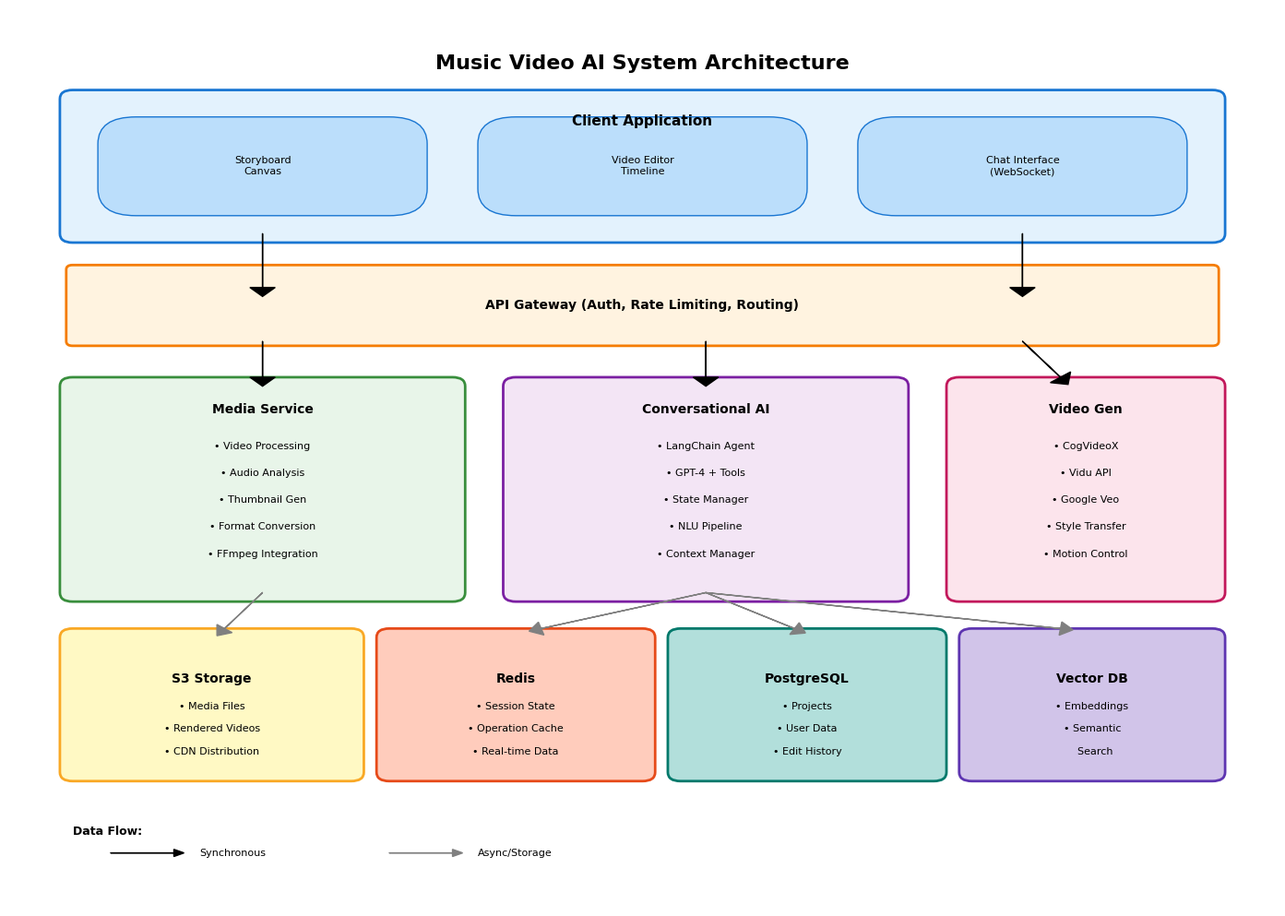
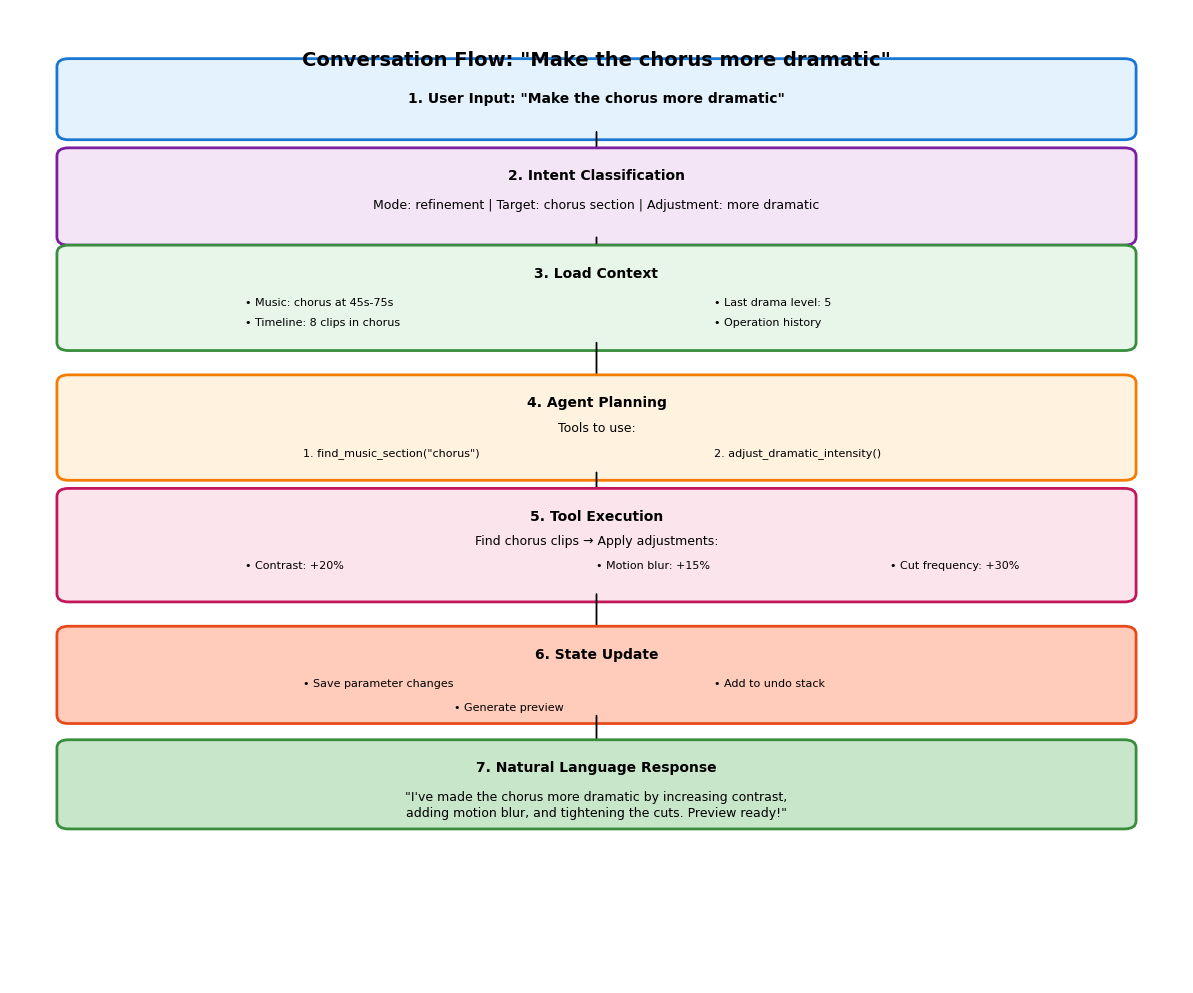
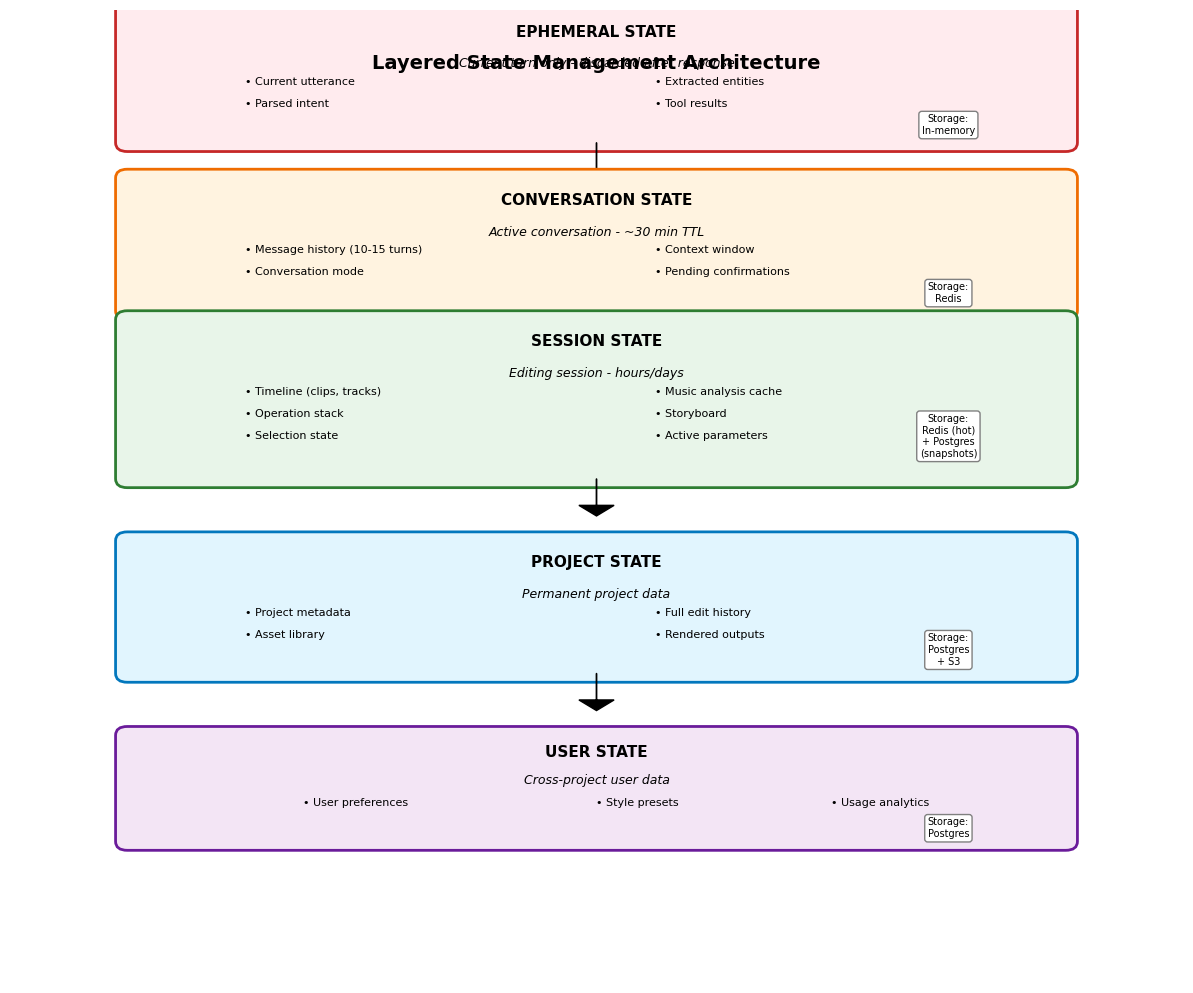
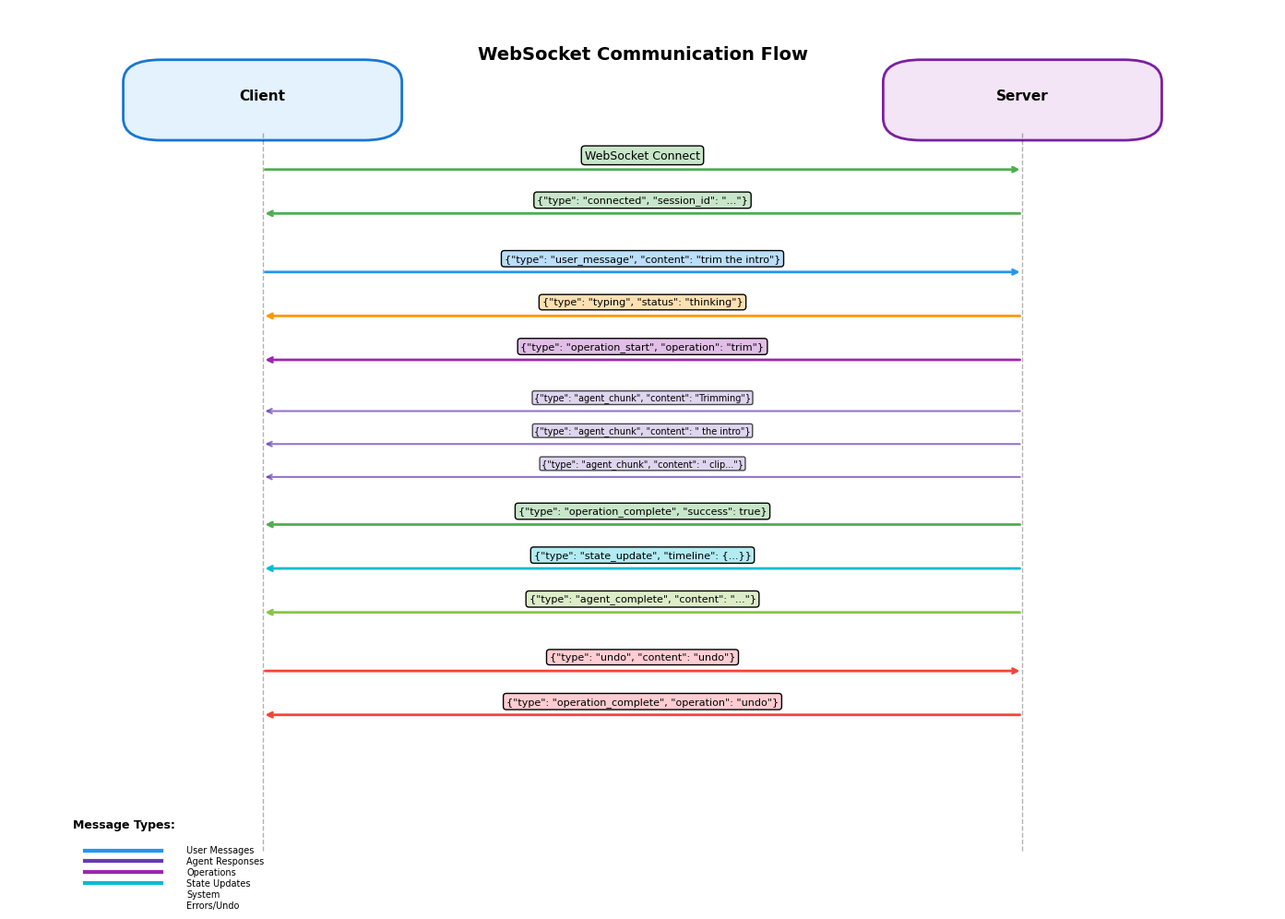

Recreate these plots in Python, in order.
"""
Generate architecture diagrams for the Music Video Conversational AI system
"""

import matplotlib.pyplot as plt
import matplotlib.patches as mpatches
from matplotlib.patches import FancyBboxPatch, FancyArrowPatch
import numpy as np

# Set style
plt.style.use('default')
plt.rcParams['font.size'] = 9
plt.rcParams['font.family'] = 'sans-serif'

def create_system_architecture_diagram():
    """Create high-level system architecture diagram"""
    fig, ax = plt.subplots(1, 1, figsize=(14, 10))
    ax.set_xlim(0, 10)
    ax.set_ylim(0, 10)
    ax.axis('off')
    
    # Title
    ax.text(5, 9.5, 'Music Video AI System Architecture', 
            ha='center', va='top', fontsize=16, fontweight='bold')
    
    # Client Layer
    client_box = FancyBboxPatch((0.5, 7.5), 9, 1.5, 
                                boxstyle="round,pad=0.1", 
                                facecolor='#E3F2FD', 
                                edgecolor='#1976D2', 
                                linewidth=2)
    ax.add_patch(client_box)
    ax.text(5, 8.7, 'Client Application', ha='center', fontweight='bold', fontsize=11)
    
    # Client components
    ax.add_patch(FancyBboxPatch((1, 8), 2, 0.5, facecolor='#BBDEFB', edgecolor='#1976D2'))
    ax.text(2, 8.25, 'Storyboard\nCanvas', ha='center', va='center', fontsize=8)
    
    ax.add_patch(FancyBboxPatch((4, 8), 2, 0.5, facecolor='#BBDEFB', edgecolor='#1976D2'))
    ax.text(5, 8.25, 'Video Editor\nTimeline', ha='center', va='center', fontsize=8)
    
    ax.add_patch(FancyBboxPatch((7, 8), 2, 0.5, facecolor='#BBDEFB', edgecolor='#1976D2'))
    ax.text(8, 8.25, 'Chat Interface\n(WebSocket)', ha='center', va='center', fontsize=8)
    
    # API Gateway
    gateway_box = FancyBboxPatch((0.5, 6.3), 9, 0.8, 
                                 boxstyle="round,pad=0.05", 
                                 facecolor='#FFF3E0', 
                                 edgecolor='#F57C00', 
                                 linewidth=2)
    ax.add_patch(gateway_box)
    ax.text(5, 6.7, 'API Gateway (Auth, Rate Limiting, Routing)', 
            ha='center', va='center', fontweight='bold', fontsize=10)
    
    # Arrows from client to gateway
    ax.arrow(2, 7.5, 0, -0.6, head_width=0.2, head_length=0.1, fc='black', ec='black')
    ax.arrow(8, 7.5, 0, -0.6, head_width=0.2, head_length=0.1, fc='black', ec='black')
    
    # Services Layer
    # Media Service
    media_box = FancyBboxPatch((0.5, 3.5), 3, 2.3, 
                               boxstyle="round,pad=0.1", 
                               facecolor='#E8F5E9', 
                               edgecolor='#388E3C', 
                               linewidth=2)
    ax.add_patch(media_box)
    ax.text(2, 5.5, 'Media Service', ha='center', fontweight='bold', fontsize=10)
    ax.text(2, 5.1, '• Video Processing', ha='center', fontsize=8)
    ax.text(2, 4.8, '• Audio Analysis', ha='center', fontsize=8)
    ax.text(2, 4.5, '• Thumbnail Gen', ha='center', fontsize=8)
    ax.text(2, 4.2, '• Format Conversion', ha='center', fontsize=8)
    ax.text(2, 3.9, '• FFmpeg Integration', ha='center', fontsize=8)
    
    # AI Service
    ai_box = FancyBboxPatch((4, 3.5), 3, 2.3, 
                            boxstyle="round,pad=0.1", 
                            facecolor='#F3E5F5', 
                            edgecolor='#7B1FA2', 
                            linewidth=2)
    ax.add_patch(ai_box)
    ax.text(5.5, 5.5, 'Conversational AI', ha='center', fontweight='bold', fontsize=10)
    ax.text(5.5, 5.1, '• LangChain Agent', ha='center', fontsize=8)
    ax.text(5.5, 4.8, '• GPT-4 + Tools', ha='center', fontsize=8)
    ax.text(5.5, 4.5, '• State Manager', ha='center', fontsize=8)
    ax.text(5.5, 4.2, '• NLU Pipeline', ha='center', fontsize=8)
    ax.text(5.5, 3.9, '• Context Manager', ha='center', fontsize=8)
    
    # Video Gen Service
    vgen_box = FancyBboxPatch((7.5, 3.5), 2, 2.3, 
                              boxstyle="round,pad=0.1", 
                              facecolor='#FCE4EC', 
                              edgecolor='#C2185B', 
                              linewidth=2)
    ax.add_patch(vgen_box)
    ax.text(8.5, 5.5, 'Video Gen', ha='center', fontweight='bold', fontsize=10)
    ax.text(8.5, 5.1, '• CogVideoX', ha='center', fontsize=8)
    ax.text(8.5, 4.8, '• Vidu API', ha='center', fontsize=8)
    ax.text(8.5, 4.5, '• Google Veo', ha='center', fontsize=8)
    ax.text(8.5, 4.2, '• Style Transfer', ha='center', fontsize=8)
    ax.text(8.5, 3.9, '• Motion Control', ha='center', fontsize=8)
    
    # Arrows from gateway to services
    ax.arrow(2, 6.3, 0, -0.4, head_width=0.2, head_length=0.1, fc='black', ec='black')
    ax.arrow(5.5, 6.3, 0, -0.4, head_width=0.2, head_length=0.1, fc='black', ec='black')
    ax.arrow(8, 6.3, 0.3, -0.4, head_width=0.2, head_length=0.1, fc='black', ec='black')
    
    # Storage Layer
    # S3
    s3_box = FancyBboxPatch((0.5, 1.5), 2.2, 1.5, 
                            boxstyle="round,pad=0.1", 
                            facecolor='#FFF9C4', 
                            edgecolor='#F9A825', 
                            linewidth=2)
    ax.add_patch(s3_box)
    ax.text(1.6, 2.5, 'S3 Storage', ha='center', fontweight='bold', fontsize=10)
    ax.text(1.6, 2.2, '• Media Files', ha='center', fontsize=8)
    ax.text(1.6, 1.95, '• Rendered Videos', ha='center', fontsize=8)
    ax.text(1.6, 1.7, '• CDN Distribution', ha='center', fontsize=8)
    
    # Redis
    redis_box = FancyBboxPatch((3, 1.5), 2, 1.5, 
                               boxstyle="round,pad=0.1", 
                               facecolor='#FFCCBC', 
                               edgecolor='#E64A19', 
                               linewidth=2)
    ax.add_patch(redis_box)
    ax.text(4, 2.5, 'Redis', ha='center', fontweight='bold', fontsize=10)
    ax.text(4, 2.2, '• Session State', ha='center', fontsize=8)
    ax.text(4, 1.95, '• Operation Cache', ha='center', fontsize=8)
    ax.text(4, 1.7, '• Real-time Data', ha='center', fontsize=8)
    
    # Postgres
    postgres_box = FancyBboxPatch((5.3, 1.5), 2, 1.5, 
                                  boxstyle="round,pad=0.1", 
                                  facecolor='#B2DFDB', 
                                  edgecolor='#00796B', 
                                  linewidth=2)
    ax.add_patch(postgres_box)
    ax.text(6.3, 2.5, 'PostgreSQL', ha='center', fontweight='bold', fontsize=10)
    ax.text(6.3, 2.2, '• Projects', ha='center', fontsize=8)
    ax.text(6.3, 1.95, '• User Data', ha='center', fontsize=8)
    ax.text(6.3, 1.7, '• Edit History', ha='center', fontsize=8)
    
    # Vector DB
    vector_box = FancyBboxPatch((7.6, 1.5), 1.9, 1.5, 
                                boxstyle="round,pad=0.1", 
                                facecolor='#D1C4E9', 
                                edgecolor='#5E35B1', 
                                linewidth=2)
    ax.add_patch(vector_box)
    ax.text(8.55, 2.5, 'Vector DB', ha='center', fontweight='bold', fontsize=10)
    ax.text(8.55, 2.2, '• Embeddings', ha='center', fontsize=8)
    ax.text(8.55, 1.95, '• Semantic', ha='center', fontsize=8)
    ax.text(8.55, 1.7, '  Search', ha='center', fontsize=8)
    
    # Arrows from services to storage
    ax.arrow(2, 3.5, -0.3, -0.4, head_width=0.15, head_length=0.1, fc='gray', ec='gray')
    ax.arrow(5.5, 3.5, -1.3, -0.4, head_width=0.15, head_length=0.1, fc='gray', ec='gray')
    ax.arrow(5.5, 3.5, 0.7, -0.4, head_width=0.15, head_length=0.1, fc='gray', ec='gray')
    ax.arrow(5.5, 3.5, 2.8, -0.4, head_width=0.15, head_length=0.1, fc='gray', ec='gray')
    
    # Legend
    ax.text(0.5, 0.8, 'Data Flow:', fontweight='bold', fontsize=9)
    ax.arrow(0.8, 0.6, 0.5, 0, head_width=0.08, head_length=0.08, fc='black', ec='black')
    ax.text(1.5, 0.6, 'Synchronous', va='center', fontsize=8)
    
    ax.arrow(3, 0.6, 0.5, 0, head_width=0.08, head_length=0.08, fc='gray', ec='gray')
    ax.text(3.7, 0.6, 'Async/Storage', va='center', fontsize=8)
    
    plt.tight_layout()
    plt.savefig('music_video_system_architecture.png', dpi=300, bbox_inches='tight', 
                facecolor='white', edgecolor='none')
    print("✓ Saved: music_video_system_architecture.png")
    plt.close()


def create_conversation_flow_diagram():
    """Create conversation flow diagram"""
    fig, ax = plt.subplots(1, 1, figsize=(12, 10))
    ax.set_xlim(0, 10)
    ax.set_ylim(0, 12)
    ax.axis('off')
    
    # Title
    ax.text(5, 11.5, 'Conversation Flow: "Make the chorus more dramatic"', 
            ha='center', va='top', fontsize=14, fontweight='bold')
    
    y_pos = 10.5
    step_height = 1.3
    
    # Step 1: User Input
    ax.add_patch(FancyBboxPatch((0.5, y_pos), 9, 0.8, 
                                boxstyle="round,pad=0.1", 
                                facecolor='#E3F2FD', 
                                edgecolor='#1976D2', 
                                linewidth=2))
    ax.text(5, y_pos + 0.4, '1. User Input: "Make the chorus more dramatic"', 
            ha='center', va='center', fontweight='bold', fontsize=10)
    
    # Arrow
    ax.arrow(5, y_pos, 0, -0.4, head_width=0.3, head_length=0.15, fc='black', ec='black')
    y_pos -= step_height
    
    # Step 2: Intent Classification
    ax.add_patch(FancyBboxPatch((0.5, y_pos), 9, 1, 
                                boxstyle="round,pad=0.1", 
                                facecolor='#F3E5F5', 
                                edgecolor='#7B1FA2', 
                                linewidth=2))
    ax.text(5, y_pos + 0.7, '2. Intent Classification', ha='center', fontweight='bold', fontsize=10)
    ax.text(5, y_pos + 0.35, 'Mode: refinement | Target: chorus section | Adjustment: more dramatic', 
            ha='center', fontsize=9)
    
    ax.arrow(5, y_pos, 0, -0.4, head_width=0.3, head_length=0.15, fc='black', ec='black')
    y_pos -= step_height
    
    # Step 3: Load Context
    ax.add_patch(FancyBboxPatch((0.5, y_pos), 9, 1.1, 
                                boxstyle="round,pad=0.1", 
                                facecolor='#E8F5E9', 
                                edgecolor='#388E3C', 
                                linewidth=2))
    ax.text(5, y_pos + 0.8, '3. Load Context', ha='center', fontweight='bold', fontsize=10)
    ax.text(2, y_pos + 0.45, '• Music: chorus at 45s-75s', ha='left', fontsize=8)
    ax.text(2, y_pos + 0.2, '• Timeline: 8 clips in chorus', ha='left', fontsize=8)
    ax.text(6, y_pos + 0.45, '• Last drama level: 5', ha='left', fontsize=8)
    ax.text(6, y_pos + 0.2, '• Operation history', ha='left', fontsize=8)
    
    ax.arrow(5, y_pos, 0, -0.4, head_width=0.3, head_length=0.15, fc='black', ec='black')
    y_pos -= step_height + 0.3
    
    # Step 4: Agent Planning
    ax.add_patch(FancyBboxPatch((0.5, y_pos), 9, 1.1, 
                                boxstyle="round,pad=0.1", 
                                facecolor='#FFF3E0', 
                                edgecolor='#F57C00', 
                                linewidth=2))
    ax.text(5, y_pos + 0.8, '4. Agent Planning', ha='center', fontweight='bold', fontsize=10)
    ax.text(5, y_pos + 0.5, 'Tools to use:', ha='center', fontsize=9)
    ax.text(2.5, y_pos + 0.2, '1. find_music_section("chorus")', ha='left', fontsize=8)
    ax.text(6, y_pos + 0.2, '2. adjust_dramatic_intensity()', ha='left', fontsize=8)
    
    ax.arrow(5, y_pos, 0, -0.4, head_width=0.3, head_length=0.15, fc='black', ec='black')
    y_pos -= step_height + 0.2
    
    # Step 5: Tool Execution
    ax.add_patch(FancyBboxPatch((0.5, y_pos), 9, 1.2, 
                                boxstyle="round,pad=0.1", 
                                facecolor='#FCE4EC', 
                                edgecolor='#C2185B', 
                                linewidth=2))
    ax.text(5, y_pos + 0.9, '5. Tool Execution', ha='center', fontweight='bold', fontsize=10)
    ax.text(5, y_pos + 0.6, 'Find chorus clips → Apply adjustments:', ha='center', fontsize=9)
    ax.text(2, y_pos + 0.3, '• Contrast: +20%', ha='left', fontsize=8)
    ax.text(5, y_pos + 0.3, '• Motion blur: +15%', ha='left', fontsize=8)
    ax.text(7.5, y_pos + 0.3, '• Cut frequency: +30%', ha='left', fontsize=8)
    
    ax.arrow(5, y_pos, 0, -0.4, head_width=0.3, head_length=0.15, fc='black', ec='black')
    y_pos -= step_height + 0.2
    
    # Step 6: State Update
    ax.add_patch(FancyBboxPatch((0.5, y_pos), 9, 1, 
                                boxstyle="round,pad=0.1", 
                                facecolor='#FFCCBC', 
                                edgecolor='#E64A19', 
                                linewidth=2))
    ax.text(5, y_pos + 0.7, '6. State Update', ha='center', fontweight='bold', fontsize=10)
    ax.text(2.5, y_pos + 0.35, '• Save parameter changes', ha='left', fontsize=8)
    ax.text(6, y_pos + 0.35, '• Add to undo stack', ha='left', fontsize=8)
    ax.text(4.25, y_pos + 0.05, '• Generate preview', ha='center', fontsize=8)
    
    ax.arrow(5, y_pos, 0, -0.4, head_width=0.3, head_length=0.15, fc='black', ec='black')
    y_pos -= step_height
    
    # Step 7: Response
    ax.add_patch(FancyBboxPatch((0.5, y_pos), 9, 0.9, 
                                boxstyle="round,pad=0.1", 
                                facecolor='#C8E6C9', 
                                edgecolor='#388E3C', 
                                linewidth=2))
    ax.text(5, y_pos + 0.6, '7. Natural Language Response', ha='center', fontweight='bold', fontsize=10)
    ax.text(5, y_pos + 0.25, '"I\'ve made the chorus more dramatic by increasing contrast,', ha='center', fontsize=9)
    ax.text(5, y_pos + 0.05, 'adding motion blur, and tightening the cuts. Preview ready!"', ha='center', fontsize=9)
    
    plt.tight_layout()
    plt.savefig('conversation_flow_diagram.png', dpi=300, bbox_inches='tight', 
                facecolor='white', edgecolor='none')
    print("✓ Saved: conversation_flow_diagram.png")
    plt.close()


def create_state_management_diagram():
    """Create state management layers diagram"""
    fig, ax = plt.subplots(1, 1, figsize=(12, 10))
    ax.set_xlim(0, 10)
    ax.set_ylim(0, 11)
    ax.axis('off')
    
    # Title
    ax.text(5, 10.5, 'Layered State Management Architecture', 
            ha='center', va='top', fontsize=14, fontweight='bold')
    
    y_pos = 9.5
    layer_height = 1.5
    
    # Layer 1: Ephemeral
    ax.add_patch(FancyBboxPatch((1, y_pos), 8, layer_height, 
                                boxstyle="round,pad=0.1", 
                                facecolor='#FFEBEE', 
                                edgecolor='#C62828', 
                                linewidth=2))
    ax.text(5, y_pos + layer_height - 0.3, 'EPHEMERAL STATE', 
            ha='center', fontweight='bold', fontsize=11)
    ax.text(5, y_pos + layer_height - 0.65, 'Current turn only - discarded after response', 
            ha='center', fontsize=9, style='italic')
    ax.text(2, y_pos + 0.65, '• Current utterance', ha='left', fontsize=8)
    ax.text(2, y_pos + 0.4, '• Parsed intent', ha='left', fontsize=8)
    ax.text(5.5, y_pos + 0.65, '• Extracted entities', ha='left', fontsize=8)
    ax.text(5.5, y_pos + 0.4, '• Tool results', ha='left', fontsize=8)
    ax.text(8, y_pos + 0.1, 'Storage:\nIn-memory', ha='center', fontsize=7, 
            bbox=dict(boxstyle='round,pad=0.3', facecolor='white', edgecolor='gray'))
    
    ax.arrow(5, y_pos, 0, -0.3, head_width=0.3, head_length=0.12, fc='black', ec='black')
    y_pos -= layer_height + 0.4
    
    # Layer 2: Conversation
    ax.add_patch(FancyBboxPatch((1, y_pos), 8, layer_height, 
                                boxstyle="round,pad=0.1", 
                                facecolor='#FFF3E0', 
                                edgecolor='#EF6C00', 
                                linewidth=2))
    ax.text(5, y_pos + layer_height - 0.3, 'CONVERSATION STATE', 
            ha='center', fontweight='bold', fontsize=11)
    ax.text(5, y_pos + layer_height - 0.65, 'Active conversation - ~30 min TTL', 
            ha='center', fontsize=9, style='italic')
    ax.text(2, y_pos + 0.65, '• Message history (10-15 turns)', ha='left', fontsize=8)
    ax.text(2, y_pos + 0.4, '• Conversation mode', ha='left', fontsize=8)
    ax.text(5.5, y_pos + 0.65, '• Context window', ha='left', fontsize=8)
    ax.text(5.5, y_pos + 0.4, '• Pending confirmations', ha='left', fontsize=8)
    ax.text(8, y_pos + 0.1, 'Storage:\nRedis', ha='center', fontsize=7, 
            bbox=dict(boxstyle='round,pad=0.3', facecolor='white', edgecolor='gray'))
    
    ax.arrow(5, y_pos, 0, -0.3, head_width=0.3, head_length=0.12, fc='black', ec='black')
    y_pos -= layer_height + 0.4
    
    # Layer 3: Session
    ax.add_patch(FancyBboxPatch((1, y_pos), 8, layer_height + 0.3, 
                                boxstyle="round,pad=0.1", 
                                facecolor='#E8F5E9', 
                                edgecolor='#2E7D32', 
                                linewidth=2))
    ax.text(5, y_pos + layer_height + 0.3 - 0.3, 'SESSION STATE', 
            ha='center', fontweight='bold', fontsize=11)
    ax.text(5, y_pos + layer_height + 0.3 - 0.65, 'Editing session - hours/days', 
            ha='center', fontsize=9, style='italic')
    ax.text(2, y_pos + 0.95, '• Timeline (clips, tracks)', ha='left', fontsize=8)
    ax.text(2, y_pos + 0.7, '• Operation stack', ha='left', fontsize=8)
    ax.text(2, y_pos + 0.45, '• Selection state', ha='left', fontsize=8)
    ax.text(5.5, y_pos + 0.95, '• Music analysis cache', ha='left', fontsize=8)
    ax.text(5.5, y_pos + 0.7, '• Storyboard', ha='left', fontsize=8)
    ax.text(5.5, y_pos + 0.45, '• Active parameters', ha='left', fontsize=8)
    ax.text(8, y_pos + 0.25, 'Storage:\nRedis (hot)\n+ Postgres\n(snapshots)', 
            ha='center', fontsize=7, 
            bbox=dict(boxstyle='round,pad=0.3', facecolor='white', edgecolor='gray'))
    
    ax.arrow(5, y_pos, 0, -0.3, head_width=0.3, head_length=0.12, fc='black', ec='black')
    y_pos -= layer_height + 0.7
    
    # Layer 4: Project
    ax.add_patch(FancyBboxPatch((1, y_pos), 8, layer_height, 
                                boxstyle="round,pad=0.1", 
                                facecolor='#E1F5FE', 
                                edgecolor='#0277BD', 
                                linewidth=2))
    ax.text(5, y_pos + layer_height - 0.3, 'PROJECT STATE', 
            ha='center', fontweight='bold', fontsize=11)
    ax.text(5, y_pos + layer_height - 0.65, 'Permanent project data', 
            ha='center', fontsize=9, style='italic')
    ax.text(2, y_pos + 0.65, '• Project metadata', ha='left', fontsize=8)
    ax.text(2, y_pos + 0.4, '• Asset library', ha='left', fontsize=8)
    ax.text(5.5, y_pos + 0.65, '• Full edit history', ha='left', fontsize=8)
    ax.text(5.5, y_pos + 0.4, '• Rendered outputs', ha='left', fontsize=8)
    ax.text(8, y_pos + 0.1, 'Storage:\nPostgres\n+ S3', ha='center', fontsize=7, 
            bbox=dict(boxstyle='round,pad=0.3', facecolor='white', edgecolor='gray'))
    
    ax.arrow(5, y_pos, 0, -0.3, head_width=0.3, head_length=0.12, fc='black', ec='black')
    y_pos -= layer_height + 0.4
    
    # Layer 5: User
    ax.add_patch(FancyBboxPatch((1, y_pos), 8, layer_height - 0.3, 
                                boxstyle="round,pad=0.1", 
                                facecolor='#F3E5F5', 
                                edgecolor='#6A1B9A', 
                                linewidth=2))
    ax.text(5, y_pos + layer_height - 0.3 - 0.25, 'USER STATE', 
            ha='center', fontweight='bold', fontsize=11)
    ax.text(5, y_pos + layer_height - 0.3 - 0.55, 'Cross-project user data', 
            ha='center', fontsize=9, style='italic')
    ax.text(2.5, y_pos + 0.4, '• User preferences', ha='left', fontsize=8)
    ax.text(5, y_pos + 0.4, '• Style presets', ha='left', fontsize=8)
    ax.text(7, y_pos + 0.4, '• Usage analytics', ha='left', fontsize=8)
    ax.text(8, y_pos + 0.05, 'Storage:\nPostgres', ha='center', fontsize=7, 
            bbox=dict(boxstyle='round,pad=0.3', facecolor='white', edgecolor='gray'))
    
    plt.tight_layout()
    plt.savefig('state_management_layers.png', dpi=300, bbox_inches='tight', 
                facecolor='white', edgecolor='none')
    print("✓ Saved: state_management_layers.png")
    plt.close()


def create_websocket_flow_diagram():
    """Create WebSocket communication flow diagram"""
    fig, ax = plt.subplots(1, 1, figsize=(14, 10))
    ax.set_xlim(0, 10)
    ax.set_ylim(0, 12)
    ax.axis('off')
    
    # Title
    ax.text(5, 11.5, 'WebSocket Communication Flow', 
            ha='center', va='top', fontsize=14, fontweight='bold')
    
    # Client and Server columns
    client_x = 2
    server_x = 8
    
    # Client header
    ax.add_patch(FancyBboxPatch((client_x - 0.8, 10.5), 1.6, 0.5, 
                                facecolor='#E3F2FD', edgecolor='#1976D2', linewidth=2))
    ax.text(client_x, 10.75, 'Client', ha='center', fontweight='bold', fontsize=11)
    
    # Server header
    ax.add_patch(FancyBboxPatch((server_x - 0.8, 10.5), 1.6, 0.5, 
                                facecolor='#F3E5F5', edgecolor='#7B1FA2', linewidth=2))
    ax.text(server_x, 10.75, 'Server', ha='center', fontweight='bold', fontsize=11)
    
    # Vertical lines
    ax.plot([client_x, client_x], [10.3, 0.5], 'k--', linewidth=1, alpha=0.3)
    ax.plot([server_x, server_x], [10.3, 0.5], 'k--', linewidth=1, alpha=0.3)
    
    y_pos = 9.8
    
    # Connection
    ax.annotate('', xy=(server_x, y_pos), xytext=(client_x, y_pos),
                arrowprops=dict(arrowstyle='->', lw=2, color='#4CAF50'))
    ax.text(5, y_pos + 0.15, 'WebSocket Connect', ha='center', fontsize=9, 
            bbox=dict(boxstyle='round,pad=0.3', facecolor='#C8E6C9'))
    y_pos -= 0.6
    
    # Connected confirmation
    ax.annotate('', xy=(client_x, y_pos), xytext=(server_x, y_pos),
                arrowprops=dict(arrowstyle='->', lw=2, color='#4CAF50'))
    ax.text(5, y_pos + 0.15, '{"type": "connected", "session_id": "..."}', 
            ha='center', fontsize=8, 
            bbox=dict(boxstyle='round,pad=0.3', facecolor='#C8E6C9'))
    y_pos -= 0.8
    
    # User message
    ax.annotate('', xy=(server_x, y_pos), xytext=(client_x, y_pos),
                arrowprops=dict(arrowstyle='->', lw=2, color='#2196F3'))
    ax.text(5, y_pos + 0.15, '{"type": "user_message", "content": "trim the intro"}', 
            ha='center', fontsize=8, 
            bbox=dict(boxstyle='round,pad=0.3', facecolor='#BBDEFB'))
    y_pos -= 0.6
    
    # Processing indicator
    ax.annotate('', xy=(client_x, y_pos), xytext=(server_x, y_pos),
                arrowprops=dict(arrowstyle='->', lw=2, color='#FF9800'))
    ax.text(5, y_pos + 0.15, '{"type": "typing", "status": "thinking"}', 
            ha='center', fontsize=8, 
            bbox=dict(boxstyle='round,pad=0.3', facecolor='#FFE0B2'))
    y_pos -= 0.6
    
    # Operation start
    ax.annotate('', xy=(client_x, y_pos), xytext=(server_x, y_pos),
                arrowprops=dict(arrowstyle='->', lw=2, color='#9C27B0'))
    ax.text(5, y_pos + 0.15, '{"type": "operation_start", "operation": "trim"}', 
            ha='center', fontsize=8, 
            bbox=dict(boxstyle='round,pad=0.3', facecolor='#E1BEE7'))
    y_pos -= 0.7
    
    # Streaming response chunks
    for i, chunk in enumerate(['Trimming', ' the intro', ' clip...'], 1):
        ax.annotate('', xy=(client_x, y_pos), xytext=(server_x, y_pos),
                    arrowprops=dict(arrowstyle='->', lw=1.5, color='#673AB7', alpha=0.7))
        ax.text(5, y_pos + 0.15, f'{{"type": "agent_chunk", "content": "{chunk}"}}', 
                ha='center', fontsize=7, 
                bbox=dict(boxstyle='round,pad=0.2', facecolor='#D1C4E9', alpha=0.7))
        y_pos -= 0.45
    
    y_pos -= 0.2
    
    # Operation complete
    ax.annotate('', xy=(client_x, y_pos), xytext=(server_x, y_pos),
                arrowprops=dict(arrowstyle='->', lw=2, color='#4CAF50'))
    ax.text(5, y_pos + 0.15, '{"type": "operation_complete", "success": true}', 
            ha='center', fontsize=8, 
            bbox=dict(boxstyle='round,pad=0.3', facecolor='#C8E6C9'))
    y_pos -= 0.6
    
    # State update
    ax.annotate('', xy=(client_x, y_pos), xytext=(server_x, y_pos),
                arrowprops=dict(arrowstyle='->', lw=2, color='#00BCD4'))
    ax.text(5, y_pos + 0.15, '{"type": "state_update", "timeline": {...}}', 
            ha='center', fontsize=8, 
            bbox=dict(boxstyle='round,pad=0.3', facecolor='#B2EBF2'))
    y_pos -= 0.6
    
    # Agent complete
    ax.annotate('', xy=(client_x, y_pos), xytext=(server_x, y_pos),
                arrowprops=dict(arrowstyle='->', lw=2, color='#8BC34A'))
    ax.text(5, y_pos + 0.15, '{"type": "agent_complete", "content": "..."}', 
            ha='center', fontsize=8, 
            bbox=dict(boxstyle='round,pad=0.3', facecolor='#DCEDC8'))
    y_pos -= 0.8
    
    # Undo request
    ax.annotate('', xy=(server_x, y_pos), xytext=(client_x, y_pos),
                arrowprops=dict(arrowstyle='->', lw=2, color='#F44336'))
    ax.text(5, y_pos + 0.15, '{"type": "undo", "content": "undo"}', 
            ha='center', fontsize=8, 
            bbox=dict(boxstyle='round,pad=0.3', facecolor='#FFCDD2'))
    y_pos -= 0.6
    
    # Undo result
    ax.annotate('', xy=(client_x, y_pos), xytext=(server_x, y_pos),
                arrowprops=dict(arrowstyle='->', lw=2, color='#F44336'))
    ax.text(5, y_pos + 0.15, '{"type": "operation_complete", "operation": "undo"}', 
            ha='center', fontsize=8, 
            bbox=dict(boxstyle='round,pad=0.3', facecolor='#FFCDD2'))
    
    # Legend
    ax.text(0.5, 0.8, 'Message Types:', fontweight='bold', fontsize=9)
    
    colors = {
        'User Messages': '#2196F3',
        'Agent Responses': '#673AB7',
        'Operations': '#9C27B0',
        'State Updates': '#00BCD4',
        'System': '#4CAF50',
        'Errors/Undo': '#F44336'
    }
    
    y_legend = 0.5
    for label, color in colors.items():
        ax.plot([0.6, 1.2], [y_legend, y_legend], color=color, linewidth=3)
        ax.text(1.4, y_legend, label, va='center', fontsize=7)
        y_legend -= 0.15
    
    plt.tight_layout()
    plt.savefig('websocket_communication_flow.png', dpi=300, bbox_inches='tight', 
                facecolor='white', edgecolor='none')
    print("✓ Saved: websocket_communication_flow.png")
    plt.close()


if __name__ == "__main__":
    print("Generating architecture diagrams...\n")
    
    create_system_architecture_diagram()
    create_conversation_flow_diagram()
    create_state_management_diagram()
    create_websocket_flow_diagram()
    
    print("\n✓ All diagrams generated successfully!")
    print("\nGenerated files:")
    print("  1. music_video_system_architecture.png")
    print("  2. conversation_flow_diagram.png")
    print("  3. state_management_layers.png")
    print("  4. websocket_communication_flow.png")
